Run: headless pygame with SDL's dummy video driver; simulated clock (each Clock.tick advances the game by its frame time, no real sleeping); random seed 0; keys injected as events and as key.get_pressed() state; no mouse input.
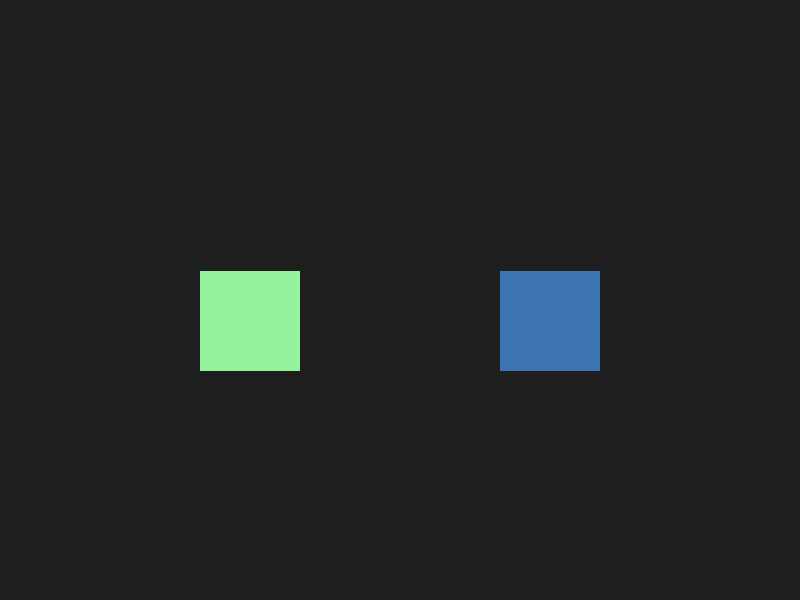
Frame 1 of 4 · flips 1–60 · no input
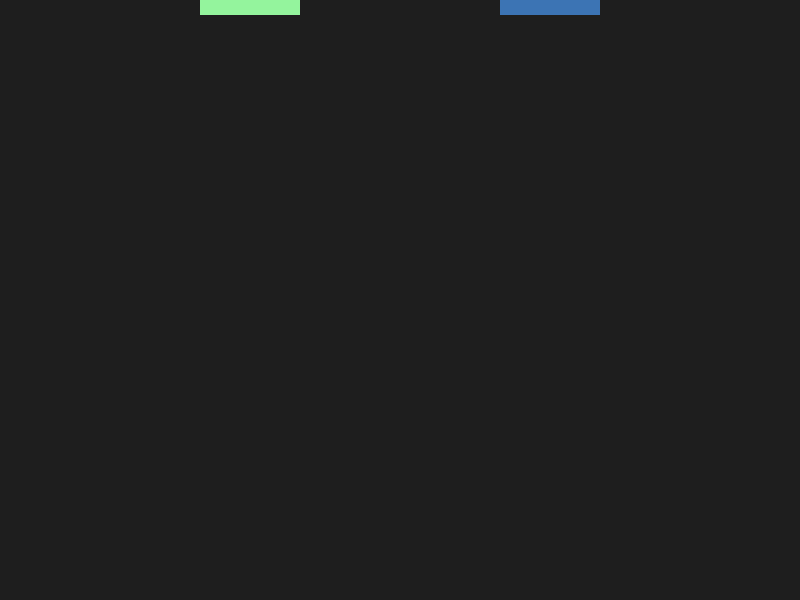
Frame 2 of 4 · flips 61–180 · tapped SPACE, RETURN · held RIGHT (→), D
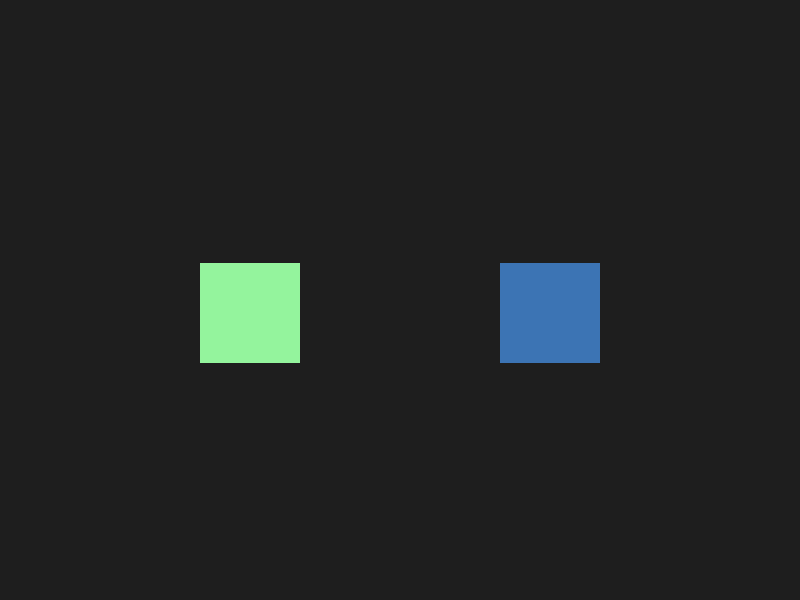
Frame 3 of 4 · flips 181–300 · held DOWN (↓), S
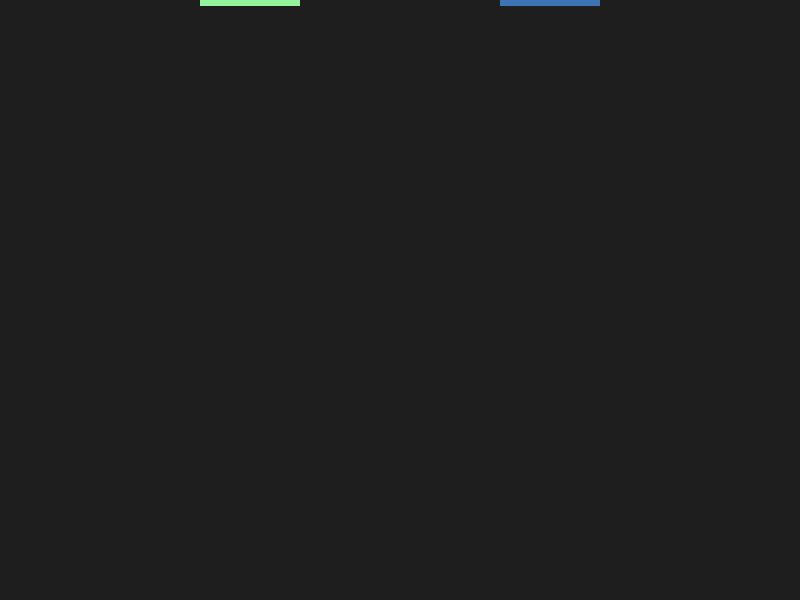
Frame 4 of 4 · flips 301–420 · held LEFT (←), A, UP (↑), W

The pygame program that drew these frames:

import pygame
import random

pygame.init()

SCREEN_WIDTH = 800
SCREEN_HEIGHT = 600

CHANGE_COLOR_EVENT = pygame.USEREVENT + 1

screen = pygame.display.set_mode((SCREEN_WIDTH, SCREEN_HEIGHT))
pygame.display.set_caption("Fixed Time Step Sprite Example")
clock = pygame.time.Clock()

class CustomSprite(pygame.sprite.Sprite):
    def __init__(self, x, y, width, height, speed):
        super().__init__()
        self.image = pygame.Surface((width, height))
        self.color = self.get_random_color()
        self.image.fill(self.color)
        self.rect = self.image.get_rect(topleft=(x, y))
        self.speed = speed  

    def get_random_color(self):
        return (random.randint(50, 255), random.randint(50, 255), random.randint(50, 255))
    def change_color(self):
        self.color = self.get_random_color()
        self.image.fill(self.color)

    def update(self):
        """Move the sprite down. No DT math needed here!"""
        self.rect.y += self.speed
        
        if self.rect.top > SCREEN_HEIGHT:
            self.rect.y = -self.rect.height

sprite1 = CustomSprite(200, 100, 100, 100, speed=3)
sprite2 = CustomSprite(500, 100, 100, 100, speed=3)

all_sprites = pygame.sprite.Group(sprite1, sprite2)


TIME_PER_FRAME = 16.666  
accumulator = 0.0

running = True
while running:
    
    dt_ms = clock.tick()
    accumulator += dt_ms

    for event in pygame.event.get():
        if event.type == pygame.QUIT:
            running = False
        elif event.type == pygame.KEYDOWN and event.key == pygame.K_SPACE:
            pygame.event.post(pygame.event.Event(CHANGE_COLOR_EVENT))
        elif event.type == CHANGE_COLOR_EVENT:
            for sprite in all_sprites:
                sprite.change_color()

    
    while accumulator >= TIME_PER_FRAME:
        all_sprites.update()    
        accumulator -= TIME_PER_FRAME

    
    screen.fill((30, 30, 30))
    all_sprites.draw(screen)
    pygame.display.flip()

pygame.quit()
